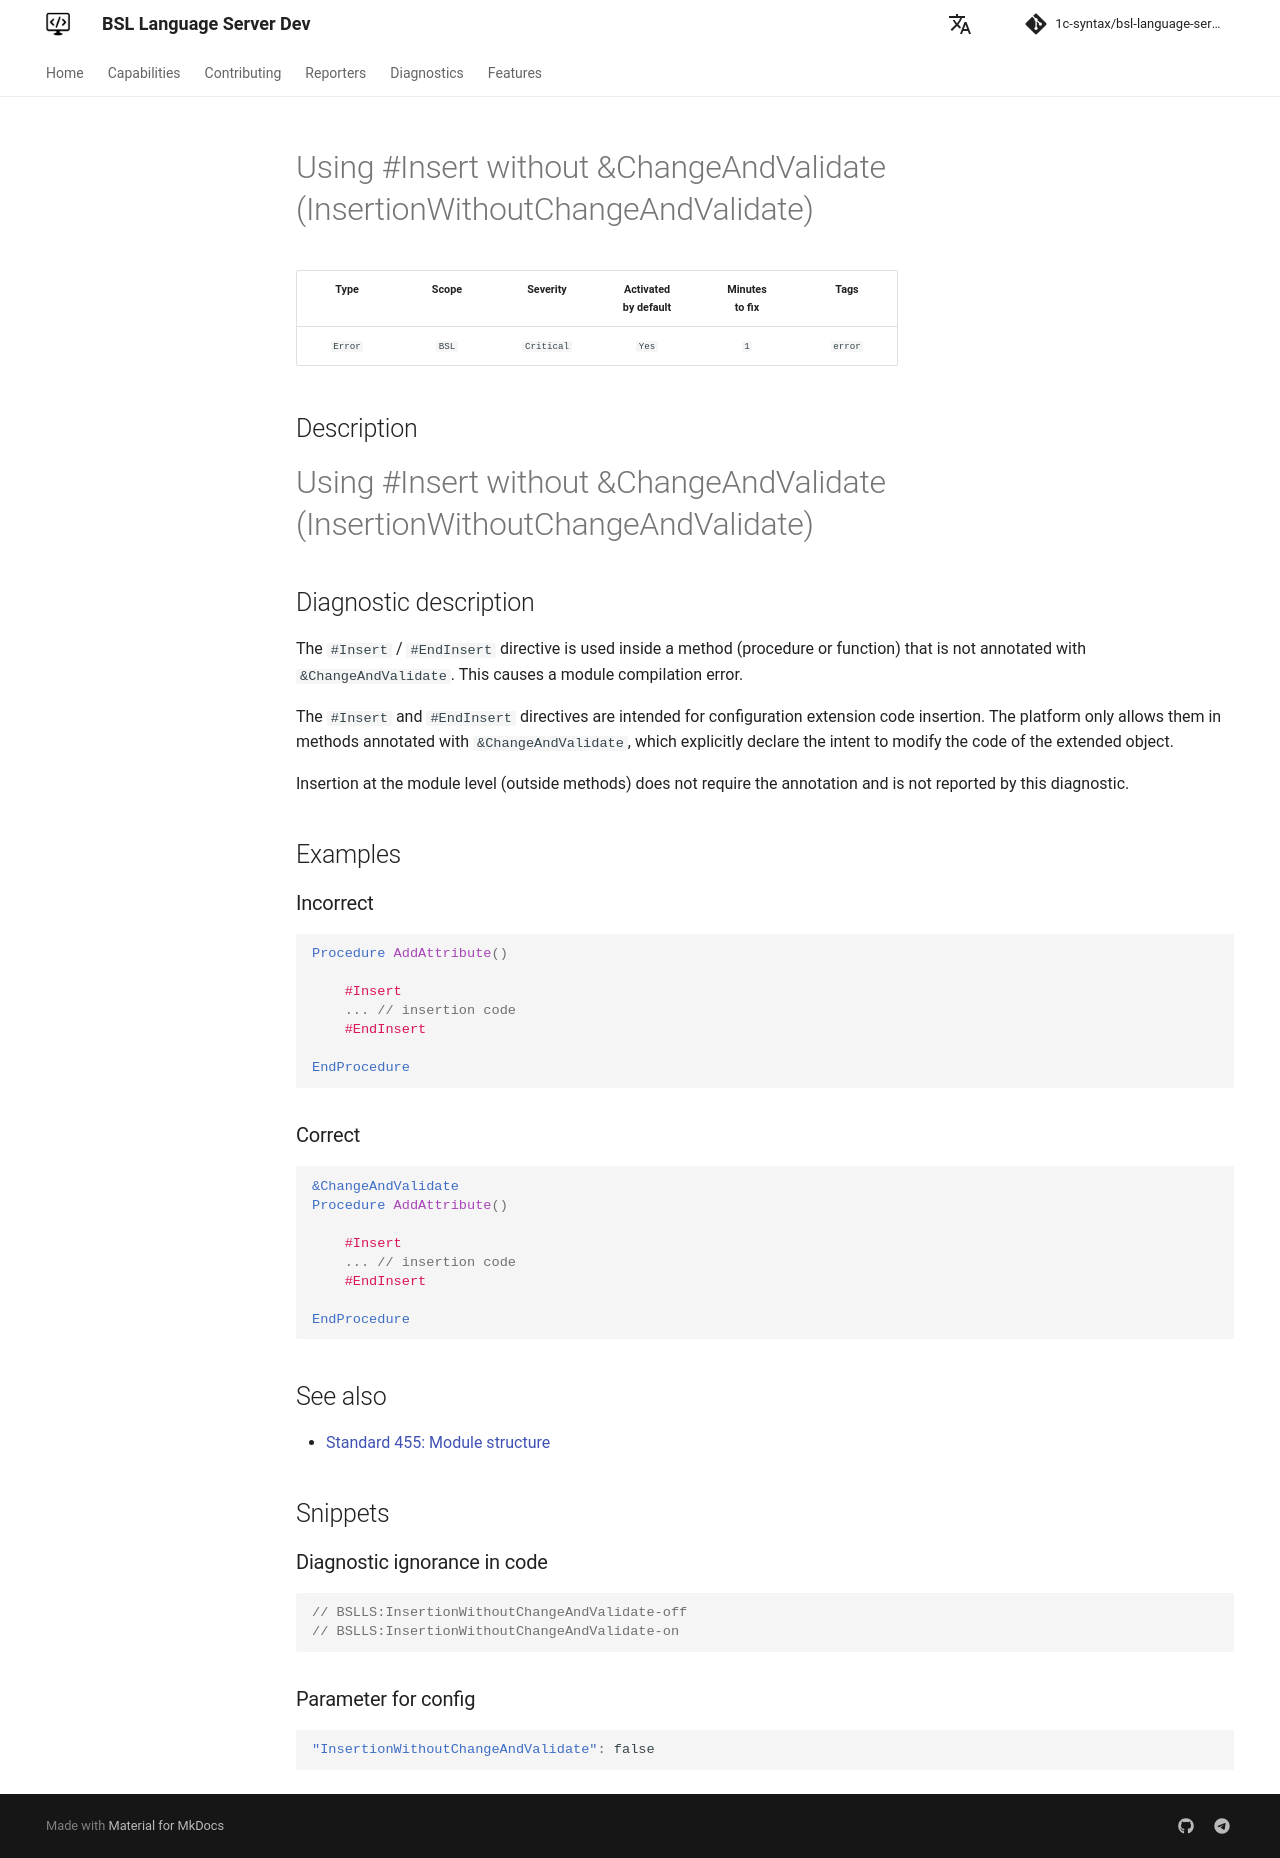

repository: 1c-syntax/bsl-language-server · page: dev/en/diagnostics/InsertionWithoutChangeAndValidate/index.html · generator: mkdocs

# Using #Insert without &ChangeAndValidate (InsertionWithoutChangeAndValidate)

<!-- Блоки выше заполняются автоматически, не трогать -->
## Diagnostic description

The `#Insert` / `#EndInsert` directive is used inside a method (procedure or function) that is not annotated with `&ChangeAndValidate`. This causes a module compilation error.

The `#Insert` and `#EndInsert` directives are intended for configuration extension code insertion. The platform only allows them in methods annotated with `&ChangeAndValidate`, which explicitly declare the intent to modify the code of the extended object.

Insertion at the module level (outside methods) does not require the annotation and is not reported by this diagnostic.

## Examples

### Incorrect

```bsl
Procedure AddAttribute()

    #Insert
    ... // insertion code
    #EndInsert

EndProcedure
```

### Correct

```bsl
&ChangeAndValidate
Procedure AddAttribute()

    #Insert
    ... // insertion code
    #EndInsert

EndProcedure
```

## See also

- [Standard 455: Module structure](https://its.1c.ru/db/v8std/content/455/hdoc)
